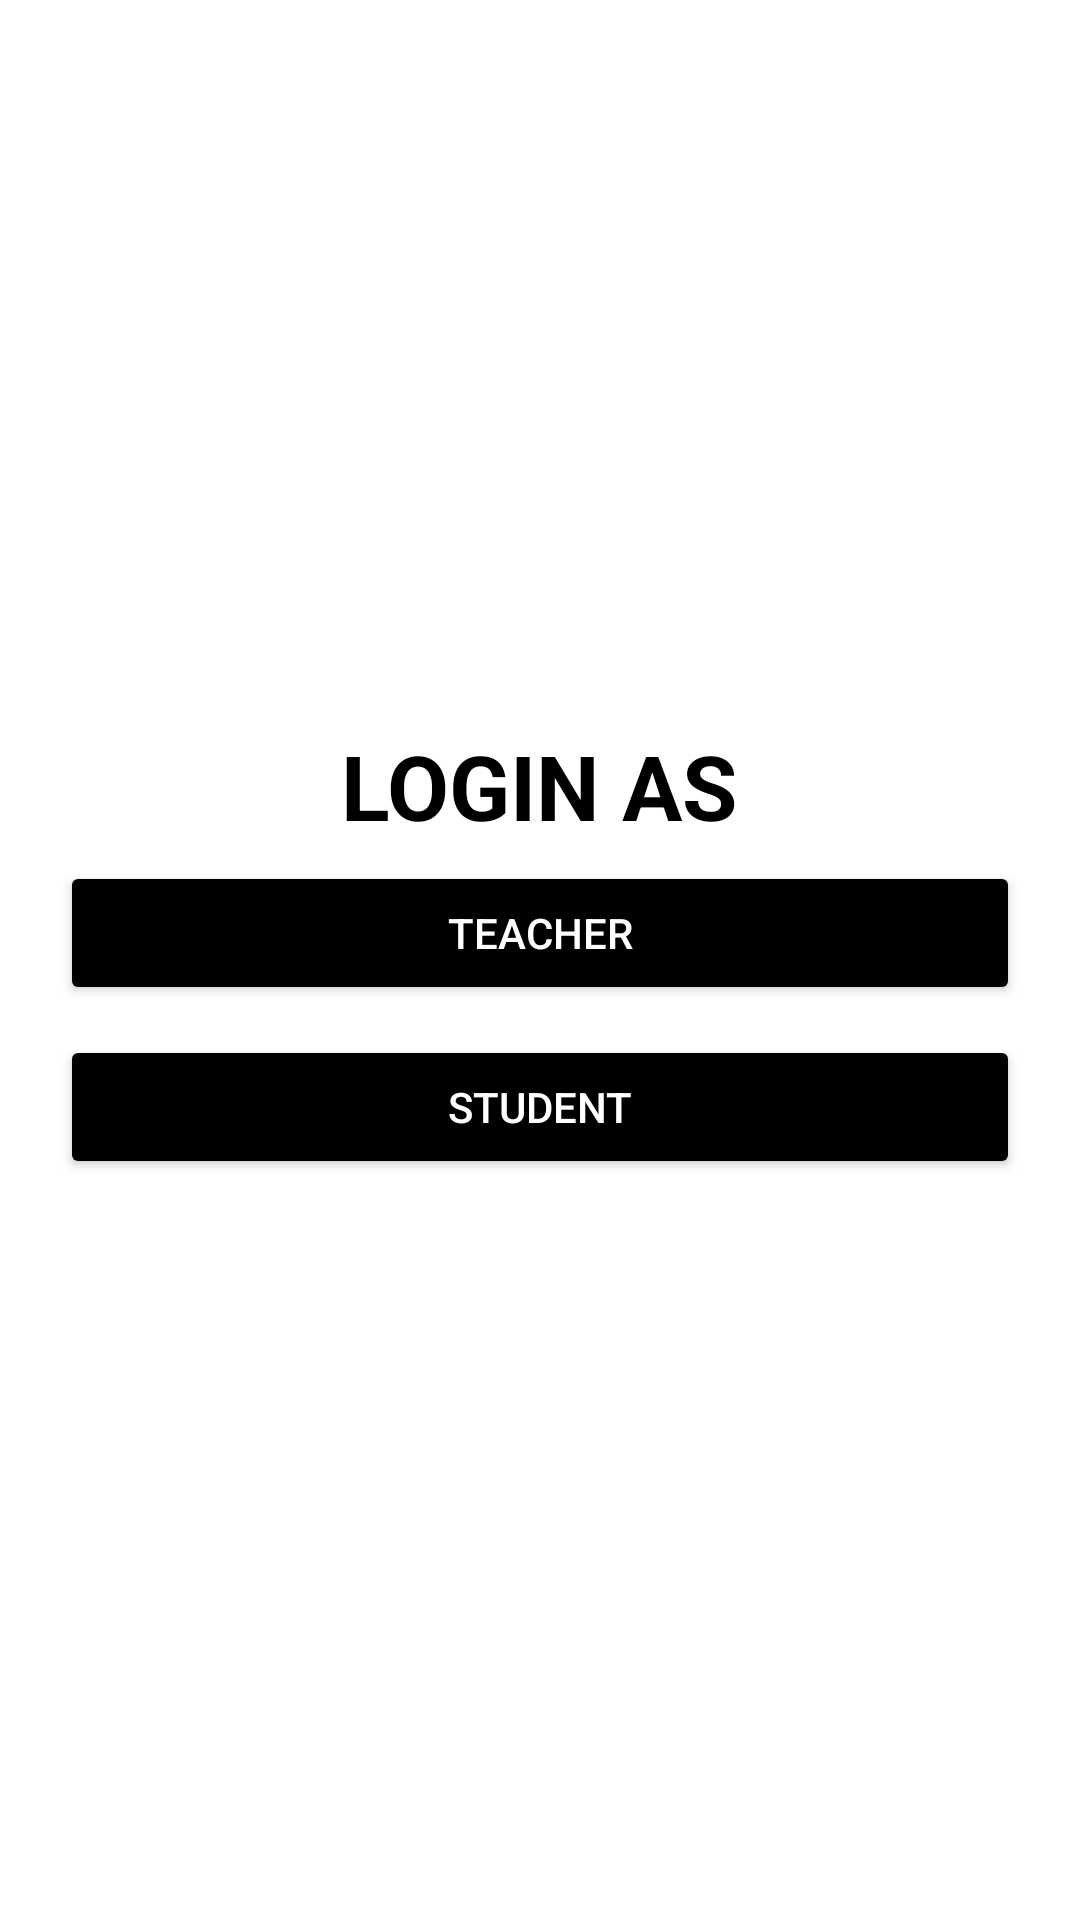

Reconstruct the res/layout file that produces this screen, plus the resources it refers to.
<!-- AndroidManifest.xml: application theme Theme.Pixelstat -->
<!-- res/layout/activity_main.xml -->
<?xml version="1.0" encoding="utf-8"?>
<LinearLayout xmlns:android="http://schemas.android.com/apk/res/android"
    xmlns:app="http://schemas.android.com/apk/res-auto"
    xmlns:tools="http://schemas.android.com/tools"
    android:layout_width="match_parent"
    android:layout_height="match_parent"
    tools:context=".MainActivity"
    android:padding="20dp"
    android:orientation="vertical"
    android:gravity="center_vertical">

    <TextView
        android:layout_width="wrap_content"
        android:layout_height="wrap_content"
        android:text="LOGIN AS"
        android:layout_gravity="center_horizontal"
        android:textSize="30dp"
        android:textColor="#000000"
        android:textStyle="bold"/>

    <Button
        android:id="@+id/teacher"
        android:layout_width="match_parent"
        android:layout_height="wrap_content"
        android:layout_marginTop="5dp"
        android:layout_marginBottom="5dp"
        app:backgroundTint="#000000"
        android:text="TEACHER"
        android:textColor="#ffffff" />

    <Button
        android:id="@+id/student"
        android:layout_width="match_parent"
        android:layout_height="wrap_content"
        android:layout_marginTop="5dp"
        android:layout_marginBottom="5dp"
        app:backgroundTint="#000000"
        android:text="STUDENT"
        android:textColor="#ffffff" />



</LinearLayout>
<!-- resources referenced by this layout -->
<resources>
  <style name="Theme.Pixelstat" parent="Theme.MaterialComponents.DayNight.DarkActionBar">
          
          <item name="colorPrimary">@color/purple_500</item>
          <item name="colorPrimaryVariant">@color/purple_700</item>
          <item name="colorOnPrimary">@color/white</item>
          
          <item name="colorSecondary">@color/teal_200</item>
          <item name="colorSecondaryVariant">@color/teal_700</item>
          <item name="colorOnSecondary">@color/black</item>
          
          <item name="android:statusBarColor" tools:targetApi="l">?attr/colorPrimaryVariant</item>
          
      </style>
  <!-- not gathered from this repository: default colours our renderer supplied (Android Studio template values) -->
  <color name="purple_500">#FF6200EE</color>
  <color name="purple_700">#FF3700B3</color>
  <color name="teal_200">#FF03DAC5</color>
  <color name="teal_700">#FF018786</color>
  <color name="black">#FF000000</color>
  <color name="white">#FFFFFFFF</color>
</resources>
